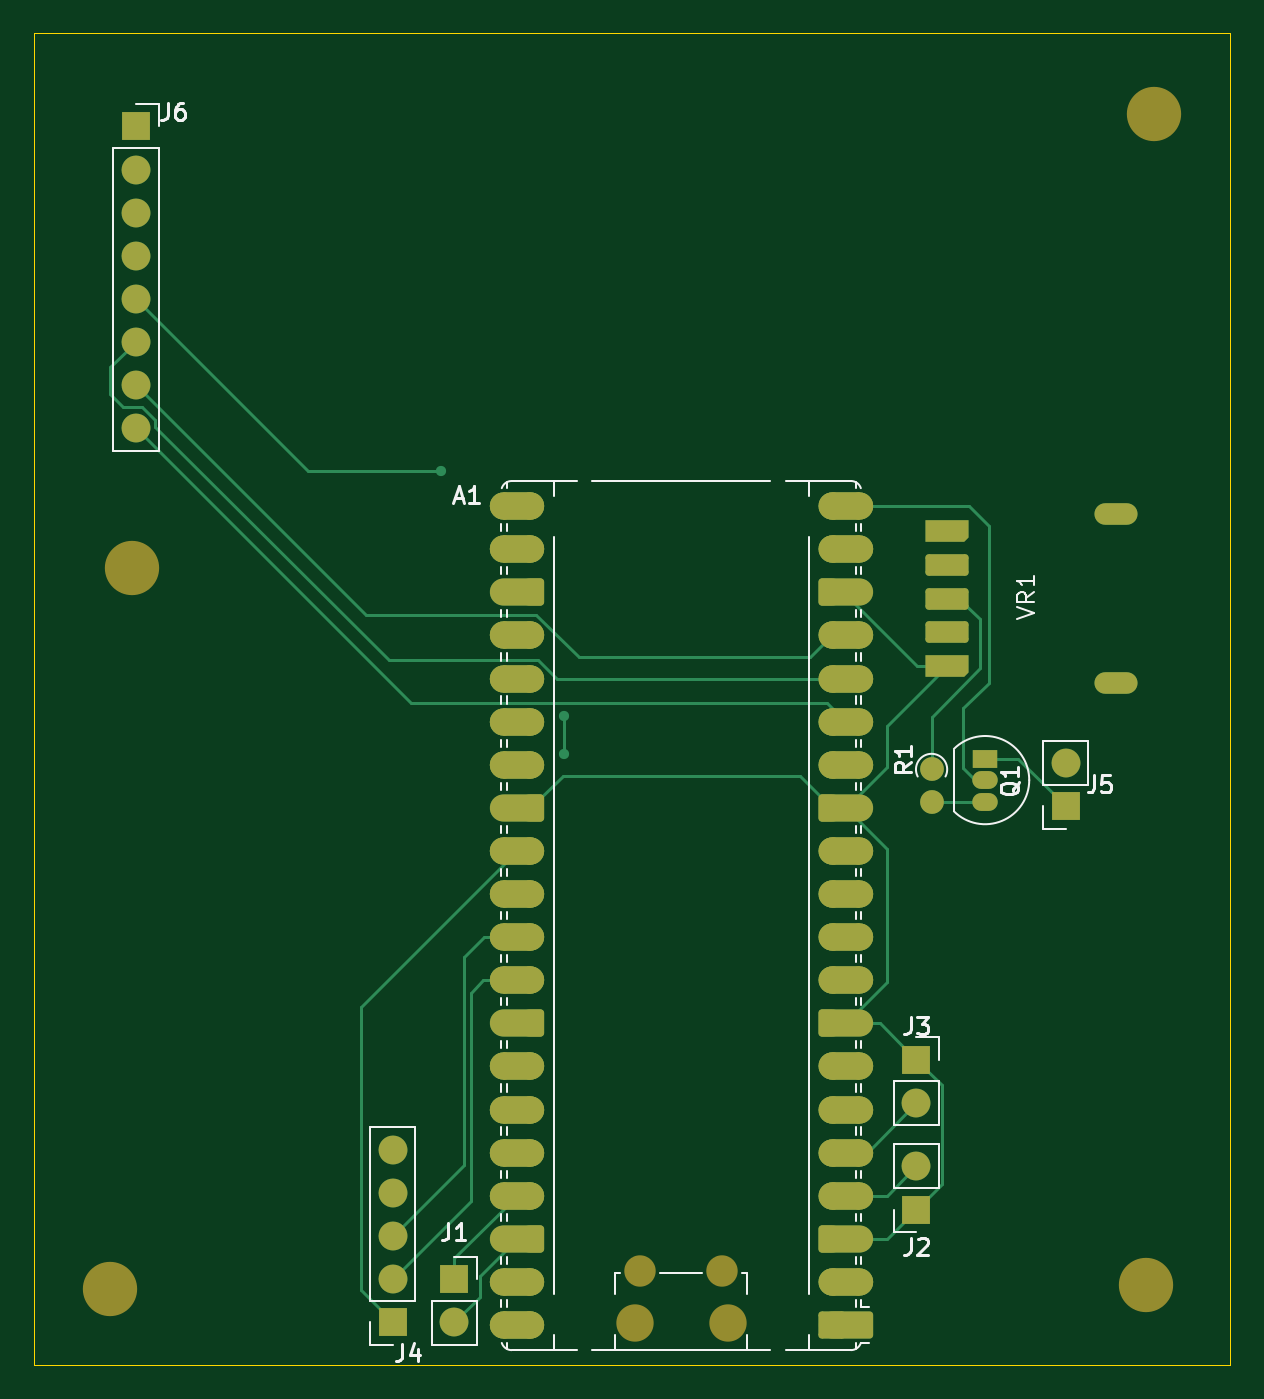
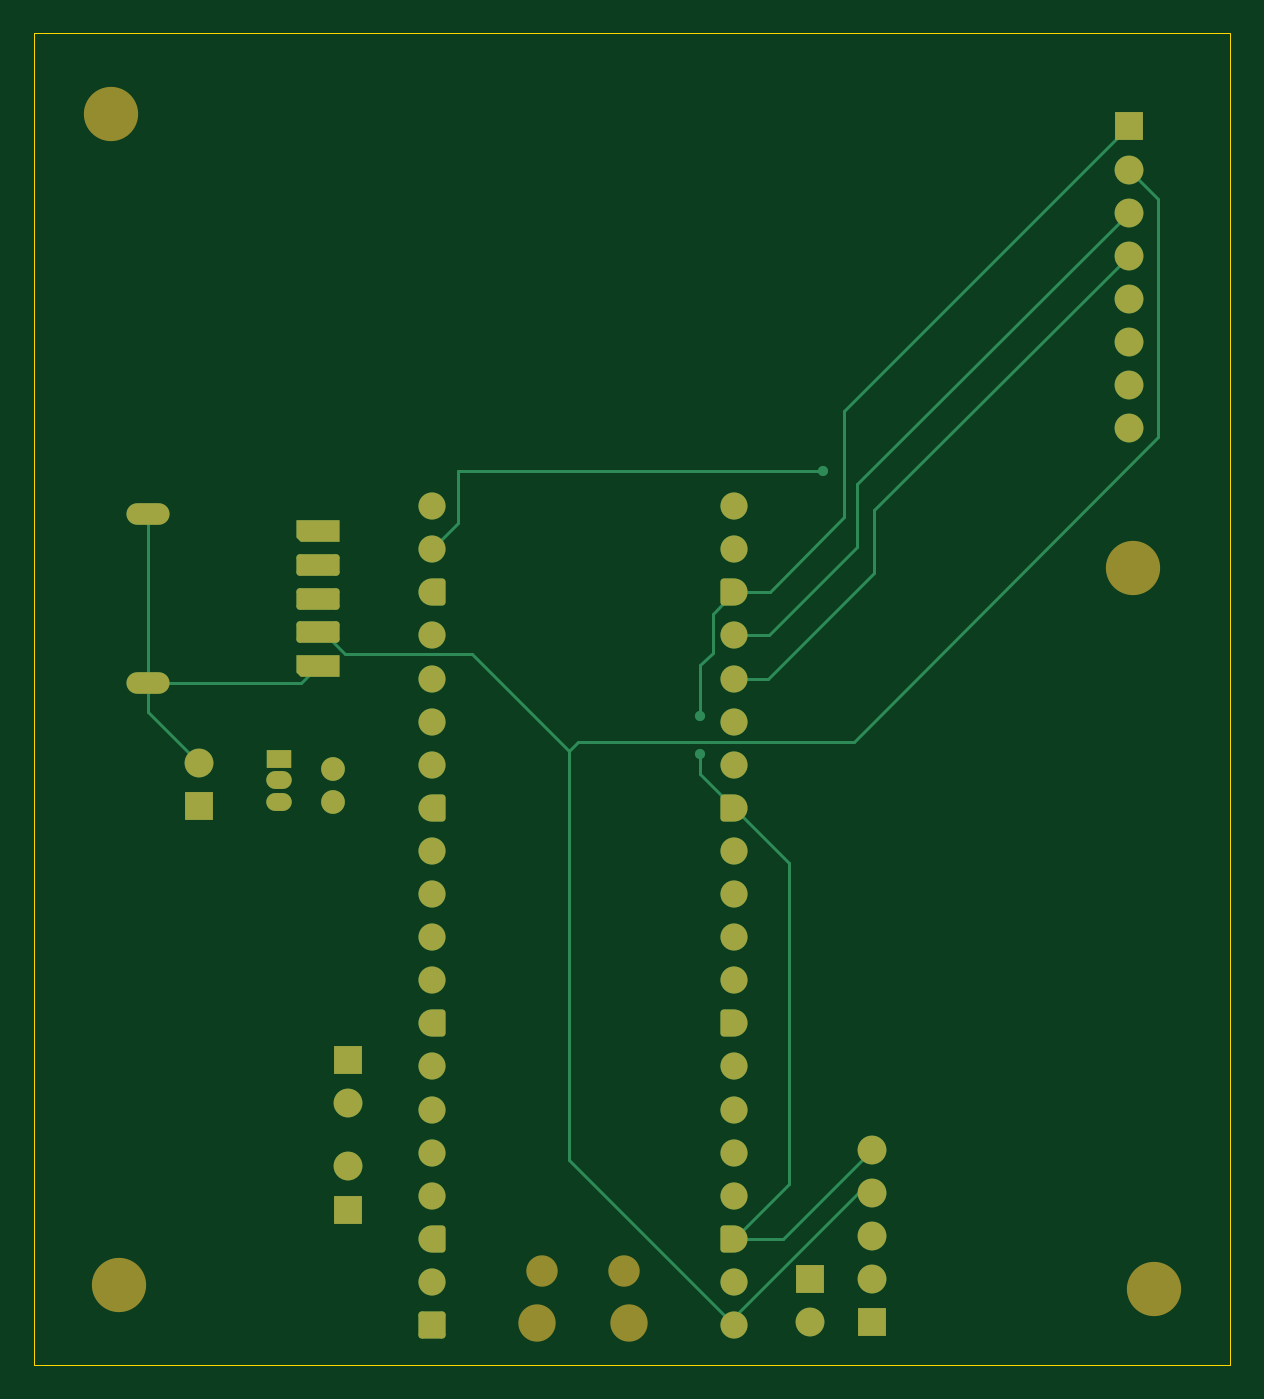
Circuit board: 9 layer files. Board 70.5 x 78.5 mm.
- bottom_copper: Mini_GameConsole-B_Cu.gbr (12991 bytes)
- bottom_mask: Mini_GameConsole-B_Mask.gbr (7148 bytes)
- paste: Mini_GameConsole-B_Paste.gbr (476 bytes)
- bottom_silk: Mini_GameConsole-B_Silkscreen.gbr (477 bytes)
- outline: Mini_GameConsole-Edge_Cuts.gbr (641 bytes)
- top_copper: Mini_GameConsole-F_Cu.gbr (18720 bytes)
- top_mask: Mini_GameConsole-F_Mask.gbr (10248 bytes)
- paste: Mini_GameConsole-F_Paste.gbr (476 bytes)
- top_silk: Mini_GameConsole-F_Silkscreen.gbr (17778 bytes)

=== bottom_copper: Mini_GameConsole-B_Cu.gbr (12991 bytes, source omitted) ===
=== bottom_mask: Mini_GameConsole-B_Mask.gbr (7148 bytes, source withheld) ===
=== paste: Mini_GameConsole-B_Paste.gbr ===
%TF.GenerationSoftware,KiCad,Pcbnew,10.0.8*%
%TF.CreationDate,2026-11-08T22:22:19+01:00*%
%TF.ProjectId,Mini_GameConsole,4d696e69-5f47-4616-9d65-436f6e736f6c,rev?*%
%TF.SameCoordinates,Original*%
%TF.FileFunction,Paste,Bot*%
%TF.FilePolarity,Positive*%
%FSLAX46Y46*%
G04 Gerber Fmt 4.6, Leading zero omitted, Abs format (unit mm)*
G04 Created by KiCad (PCBNEW 10.0.8) date 2026-11-08 22:22:19*
%MOMM*%
%LPD*%
G01*
G04 APERTURE LIST*
G04 APERTURE END LIST*
M02*

=== bottom_silk: Mini_GameConsole-B_Silkscreen.gbr ===
%TF.GenerationSoftware,KiCad,Pcbnew,10.0.8*%
%TF.CreationDate,2026-11-08T22:22:19+01:00*%
%TF.ProjectId,Mini_GameConsole,4d696e69-5f47-4616-9d65-436f6e736f6c,rev?*%
%TF.SameCoordinates,Original*%
%TF.FileFunction,Legend,Bot*%
%TF.FilePolarity,Positive*%
%FSLAX46Y46*%
G04 Gerber Fmt 4.6, Leading zero omitted, Abs format (unit mm)*
G04 Created by KiCad (PCBNEW 10.0.8) date 2026-11-08 22:22:19*
%MOMM*%
%LPD*%
G01*
G04 APERTURE LIST*
G04 APERTURE END LIST*
M02*

=== outline: Mini_GameConsole-Edge_Cuts.gbr ===
%TF.GenerationSoftware,KiCad,Pcbnew,10.0.8*%
%TF.CreationDate,2026-11-08T22:22:19+01:00*%
%TF.ProjectId,Mini_GameConsole,4d696e69-5f47-4616-9d65-436f6e736f6c,rev?*%
%TF.SameCoordinates,Original*%
%TF.FileFunction,Profile,NP*%
%FSLAX46Y46*%
G04 Gerber Fmt 4.6, Leading zero omitted, Abs format (unit mm)*
G04 Created by KiCad (PCBNEW 10.0.8) date 2026-11-08 22:22:19*
%MOMM*%
%LPD*%
G01*
G04 APERTURE LIST*
%TA.AperFunction,Profile*%
%ADD10C,0.050000*%
%TD*%
G04 APERTURE END LIST*
D10*
X109250000Y-58750000D02*
X179750000Y-58750000D01*
X179750000Y-137250000D01*
X109250000Y-137250000D01*
X109250000Y-58750000D01*
M02*

=== top_copper: Mini_GameConsole-F_Cu.gbr (18720 bytes, source omitted) ===
=== top_mask: Mini_GameConsole-F_Mask.gbr (10248 bytes, source withheld) ===
=== paste: Mini_GameConsole-F_Paste.gbr ===
%TF.GenerationSoftware,KiCad,Pcbnew,10.0.8*%
%TF.CreationDate,2026-11-08T22:22:19+01:00*%
%TF.ProjectId,Mini_GameConsole,4d696e69-5f47-4616-9d65-436f6e736f6c,rev?*%
%TF.SameCoordinates,Original*%
%TF.FileFunction,Paste,Top*%
%TF.FilePolarity,Positive*%
%FSLAX46Y46*%
G04 Gerber Fmt 4.6, Leading zero omitted, Abs format (unit mm)*
G04 Created by KiCad (PCBNEW 10.0.8) date 2026-11-08 22:22:19*
%MOMM*%
%LPD*%
G01*
G04 APERTURE LIST*
G04 APERTURE END LIST*
M02*

=== top_silk: Mini_GameConsole-F_Silkscreen.gbr (17778 bytes, source omitted) ===
